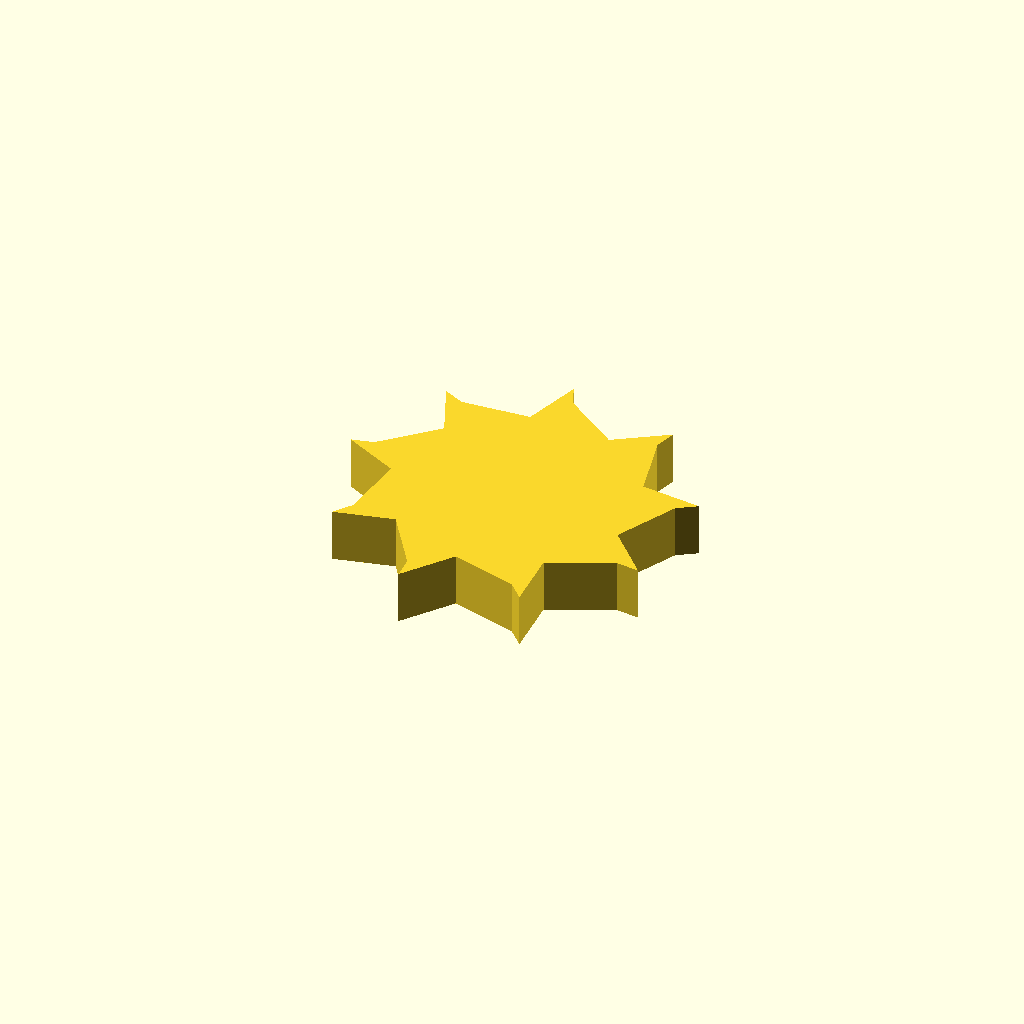
Cell 1: rendered with the file's own defaults.
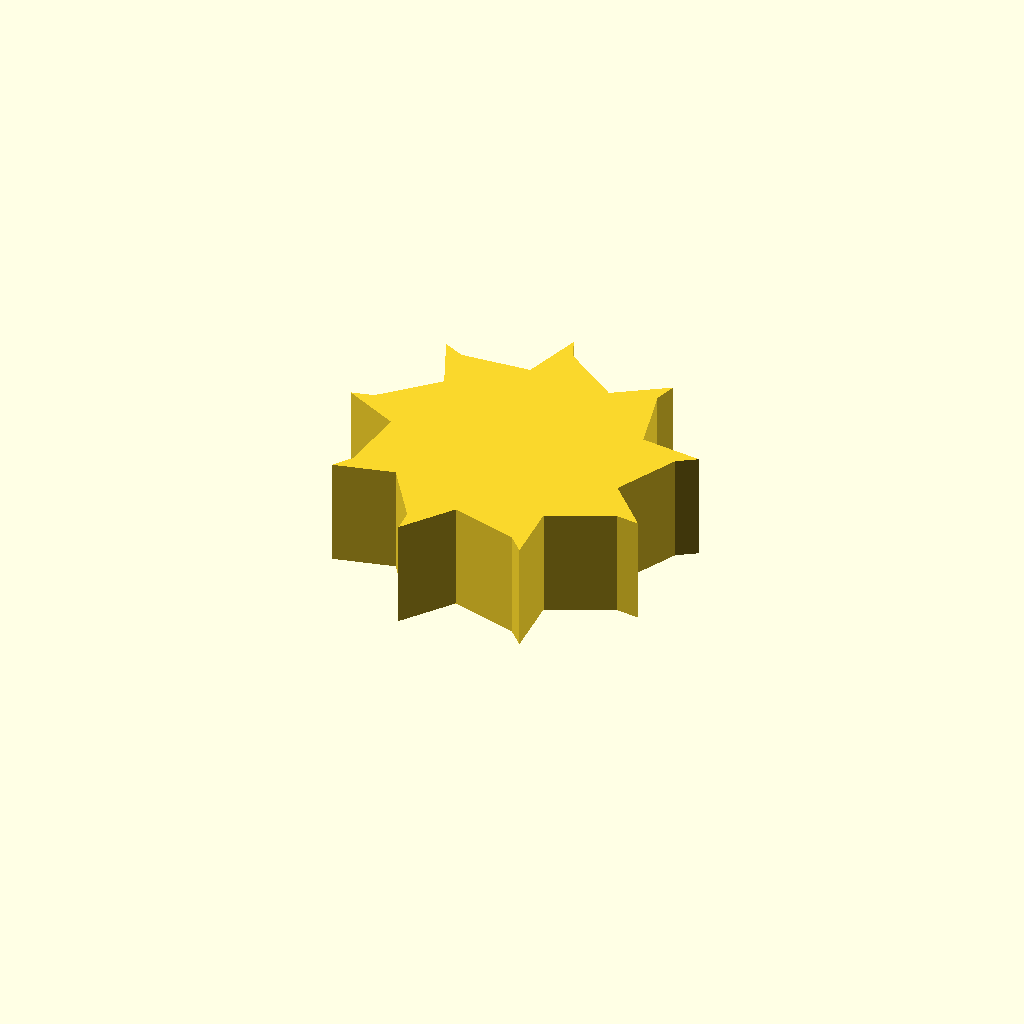
Cell 2: profile_height = 16 (everything else at default).
One fixed orthographic camera (rotation 55°, 0°, 25°; colour scheme Cornfield) for every cell.
The OpenSCAD source (optional_data/data/sketch1/fanrotors/part_0086.scad):
$fn = 32;

// ----------------------------------------------------------------------
// Fan rotor section: 9 blades, 18 mm hub radius, 8 mm blades
// ----------------------------------------------------------------------

// --- parameters (mm) ---
profile_height = 8;       // extrusion height
profile_points = 27;      // points of the closed outline

profile = [[43.558, 21.539], [48.074, 30.797], [50.881, 32.666], [41.845, 33.732], [39.353, 43.727], [40.302, 46.963], [32.694, 41.971], [24.361, 48.026], [23.008, 51.114], [20.389, 42.401], [10.113, 41.683], [7.092, 43.179], [10.687, 34.82], [3.276, 27.665], [0, 26.869], [8.127, 22.777], [7.049, 12.532], [5.051, 9.816], [13.907, 11.905], [19.667, 3.365], [19.882, 0], [25.323, 7.293], [35.225, 4.453], [37.553, 2.013], [37.033, 11.097], [46.444, 15.287], [49.795, 14.914]];  // single closed polygon, 27 points, counter clockwise

// --- the one profile operation ---
linear_extrude(height = profile_height) polygon(points = profile);
Customizer parameters (derived from the source; name, type, default, range or options):
profile_height: number, default 8
profile_points: number, default 27
